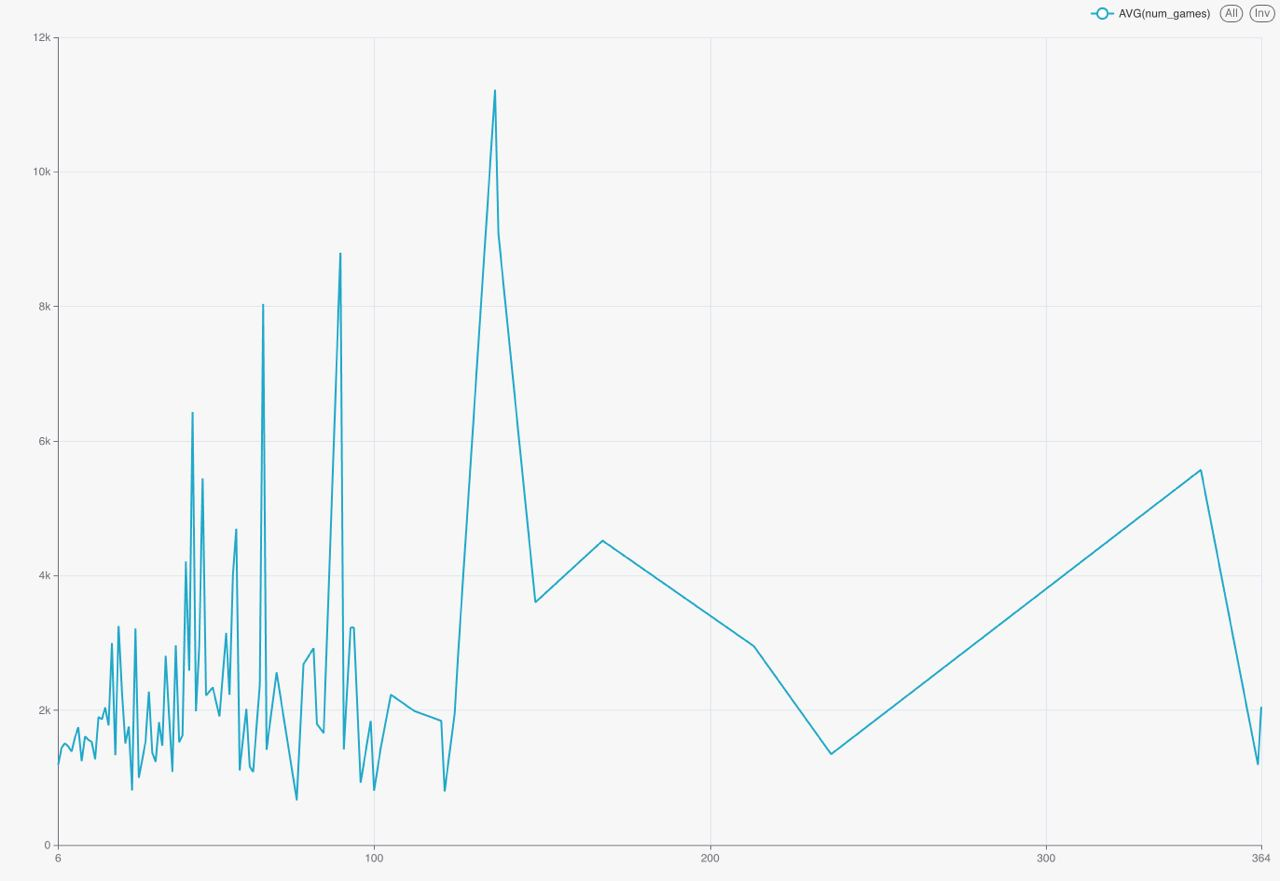

The data file committed next to this chart (first rows):
avg_votes_up, num_games
364, 2054
363, 1191
346, 5574
236, 1350
213, 2955
168, 4522
148, 3606
137, 9084
136, 11222
125, 2828
124, 1962
121, 795
120, 1845
112, 1181
112, 2800
105, 2234
102, 2214
102, 677
100, 808
99, 1844
96, 926
94, 2259
94, 4199
93, 3227
91, 1936
91, 1340
91, 1224
91, 1186
90, 14389
90, 3208
85, 2245
85, 1082
83, 2409
83, 1188
82, 1702
82, 4147
79, 3520
79, 1854
77, 664
71, 3619
71, 1513
68, 1105
68, 1728
67, 8038
66, 4745
66, 675
66, 1721
64, 1085
63, 1091
63, 1475
63, 939
62, 2023
60, 1108
59, 5500
59, 883
59, 7728
58, 4010
57, 3016
57, 1659
57, 2026
... 1,725 more rows
